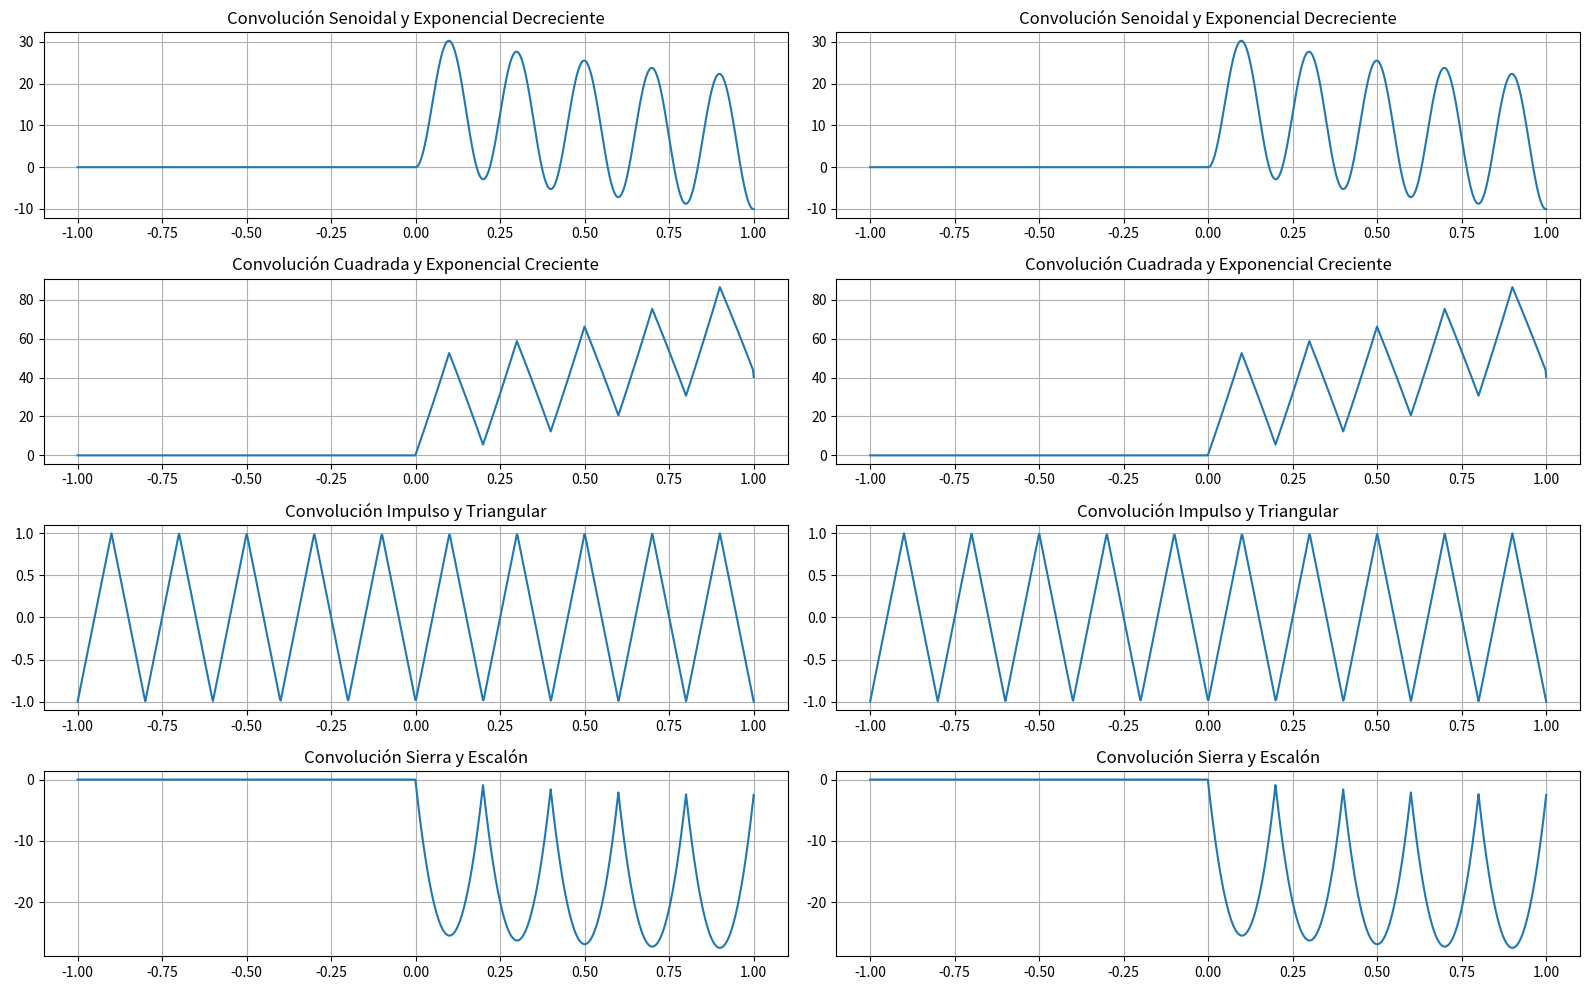

This chart was generated by the following Python code:
import numpy as np
import matplotlib.pyplot as plt
from scipy import signal

# Parámetros
f = 5  # Frecuencia de la onda
Am = 1  # Amplitud de la onda
Ti = -1 # Tiempo inicial
Tf = 1  # Tiempo final
Nm = 1000  # Número de muestras
t = np.linspace(Ti, Tf, Nm )
a = 1 # Factor de proporcionalidad de funcion exponencial
# Onda senoidal
senoidal = Am * np.sin(2 * np.pi * f * t)

# Onda cuadrada
cuadrada = Am * signal.square(2 * np.pi * f * t)

# Onda triangular
triangular = Am * signal.sawtooth(2 * np.pi * f * t, 0.5)

# Onda de diente de sierra
diente_sierra = Am * signal.sawtooth(2 * np.pi * f * t)



# Exponencial decreciente
exp_decreciente = np.exp(-a*t) * ((np.heaviside(t, 1)) - (np.heaviside(t-1, 1)))


# Exponencial creciente
exp_creciente = np.exp(a*t) * ((np.heaviside(t, 1)) - (np.heaviside(t-1, 1)))


# Impulso
timpulso = np.linspace(0, Tf , Nm)
def ddf(t,sig):
    val = np.zeros_like(t)
    val[(-(1/(2*sig))<=t) & (t<=(1/(2*sig)))] = 1
    return val
sig=100000


impulso = np.where(timpulso == 0, 1, 0)

def convolucion_manual(x, h):
    N = len(x)
    M = len(h)
    y = np.zeros(N + M ) 
    
    # Invertir h
    h_inv = h[::1] #NO SE PORQUE FUNCIONA SIN INVERTIR
    
    # Desplazar h y realizar el producto punto a punto
    for n in range(len(y)):
        suma = 0
        for k in range(M):
            if 0 <= n - k < N:
                suma += x[n - k] * h_inv[k]
        y[n] = suma
    
    return y

# Escalón
escalon = np.heaviside(t, 1)


# Convoluciones
conv_seno_expon_decreciente = np.convolve(senoidal, exp_decreciente, mode='full')[:len(t)]
conv_cuadrada_expon_creciente = np.convolve(cuadrada, exp_creciente, mode='full')[:len(t)]
conv_impulso_triangular = np.convolve(triangular, impulso, mode='full')[:len(t)]
conv_sierra_escalon = np.convolve(diente_sierra, escalon, mode='full')[:len(t)]

# Convoluciones manuales 

conv1 = convolucion_manual(senoidal, exp_decreciente)[:len(t)]
conv2 = convolucion_manual(cuadrada, exp_creciente)[:len(t)]
conv3 = convolucion_manual(triangular, impulso)[:len(t)]
conv4 = convolucion_manual(diente_sierra, escalon)[:len(t)]



# Grafico de las señales y sus convoluciones
plt.figure(figsize=(16, 10))

# Senoidal con Exponencial Decreciente


plt.subplot(4, 2, 1)
plt.plot(t, conv_seno_expon_decreciente)
plt.title('Convolución Senoidal y Exponencial Decreciente')
plt.grid(True)

plt.subplot(4, 2, 2)
plt.plot(t, conv1)
plt.title('Convolución Senoidal y Exponencial Decreciente')
plt.grid(True)

# Cuadrada con Exponencial Creciente

plt.subplot(4, 2, 3)
plt.plot(t, conv_cuadrada_expon_creciente)
plt.title('Convolución Cuadrada y Exponencial Creciente')
plt.grid(True)

plt.subplot(4, 2, 4)
plt.plot(t, conv2)
plt.title('Convolución Cuadrada y Exponencial Creciente')
plt.grid(True)

# Impulso con Triangular


plt.subplot(4, 2, 5)
plt.plot(t, conv_impulso_triangular)
plt.title('Convolución Impulso y Triangular')
plt.grid(True)

plt.subplot(4, 2, 6)
plt.plot(t, conv3)
plt.title('Convolución Impulso y Triangular')
plt.grid(True)

# Sierra con Escalón


plt.subplot(4, 2, 7)
plt.plot(t, conv_sierra_escalon)
plt.title('Convolución Sierra y Escalón')
plt.grid(True)


plt.subplot(4, 2, 8)
plt.plot(t, conv4)
plt.title('Convolución Sierra y Escalón')
plt.grid(True)

plt.tight_layout()
plt.show()
